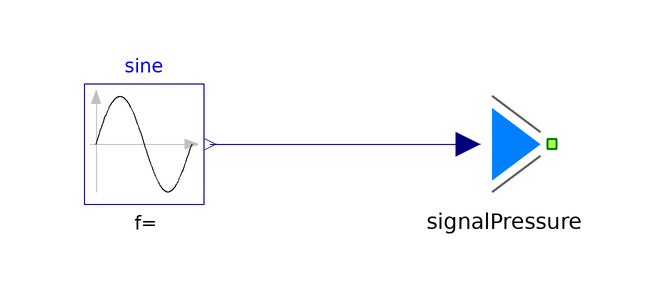

Above is the diagram view of the following Modelica model: its components placed by their Placement annotations and its connect equations drawn as lines.

model SignalPressureSineInteraction

      Sources.SignalPressure signalPressure
        annotation (Placement(transformation(extent={{8,-10},{28,10}})));
      Modelica.Blocks.Sources.Sine sine(amplitude=3, freqHz=2)
        annotation (Placement(transformation(extent={{-52,-10},{-32,10}})));
    equation
      connect(sine.y, signalPressure.signal)
        annotation (Line(points={{-31,0},{-10,0},{12,0}}, color={0,0,127}));
      annotation (Diagram(coordinateSystem(preserveAspectRatio=false, extent={{
                -100,-100},{100,100}})));
    end SignalPressureSineInteraction;